Photos from the image-classification dataset "proc" in the GitHub repository NandoG1/deep-learning-project. Its 38 classes are: apple apple scab, apple black rot, apple cedar apple rust, apple healthy, blueberry healthy, cherry including sour powdery mildew, cherry including sour healthy, corn (maize) cercospora leaf spot gray leaf spot, corn common rust, corn northern leaf blight, corn healthy, grape black rot, grape esca black measles, grape leaf blight (isariopsis leaf spot), grape healthy, orange huanglongbing citrus greening, peach bacterial spot, peach healthy, bell pepper bacterial spot, bell pepper healthy, potato early blight, potato late blight, potato healthy, raspberry healthy, soybean healthy, squash powdery mildew, strawberry leaf scorch, strawberry healthy, tomato bacterial spot, tomato early blight, tomato late blight, tomato leaf mold, tomato septoria leaf spot, tomato spider mites two spotted spider mite, tomato target spot, tomato yellow leaf curl virus, tomato mosaic virus, tomato healthy.

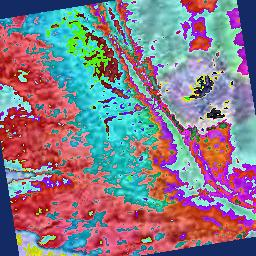
Label: tomato early blight

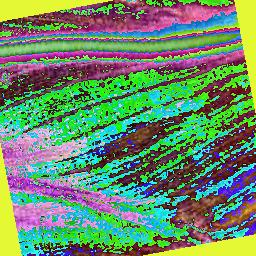
Label: corn healthy

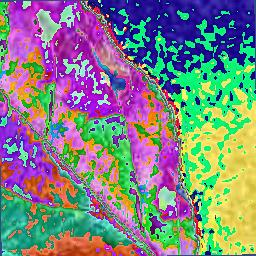
Label: apple apple scab

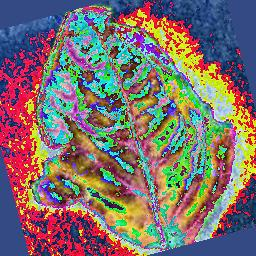
Label: tomato yellow leaf curl virus

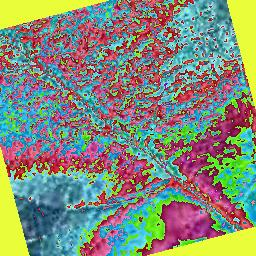
Label: apple healthy

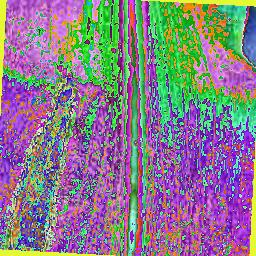
Label: corn northern leaf blight
